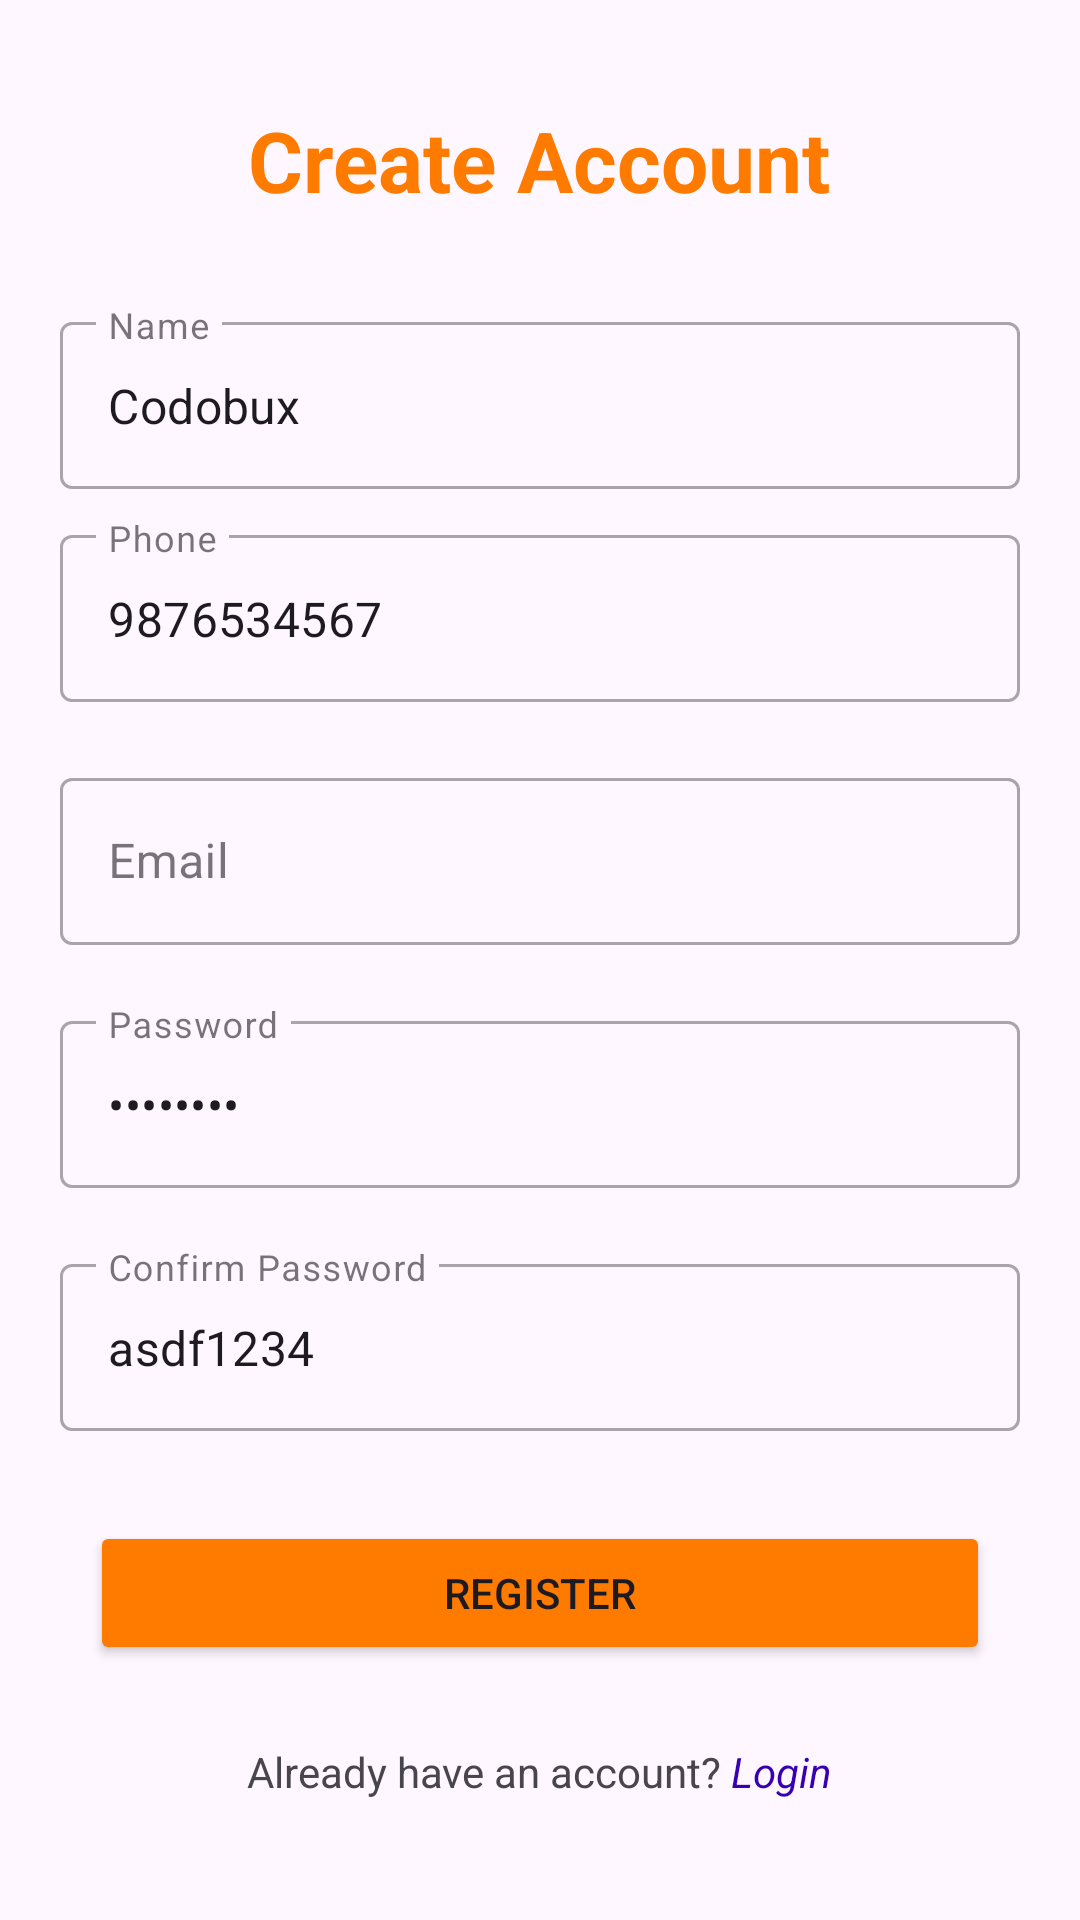

Produce the Android XML layout that renders to this screen, including the resource entries it uses.
<!-- AndroidManifest.xml: application theme Theme.AasifTest -->
<!-- res/layout/activity_signup.xml -->
<?xml version="1.0" encoding="utf-8"?>
<LinearLayout xmlns:android="http://schemas.android.com/apk/res/android"
    xmlns:app="http://schemas.android.com/apk/res-auto"
    xmlns:tools="http://schemas.android.com/tools"
    android:layout_width="match_parent"
    android:layout_height="match_parent"
    android:gravity="center_vertical"
    android:orientation="vertical"
    android:padding="10dp"
    tools:context=".views.SignupActivity">

    <TextView
        android:layout_width="wrap_content"
        android:layout_height="wrap_content"
        android:layout_gravity="center"
        android:text="@string/create_account"
        android:textColor="@color/orange"
        android:textSize="28sp"
        android:textStyle="bold" />

    <com.google.android.material.textfield.TextInputLayout
        android:layout_width="match_parent"
        android:layout_height="wrap_content"
        android:layout_marginTop="30dp"
        android:layout_marginHorizontal="10dp"
        android:hint="@string/name"
        style="@style/Widget.MaterialComponents.TextInputLayout.OutlinedBox">

        <com.google.android.material.textfield.TextInputEditText
            android:id="@+id/nameEdit"
            android:layout_width="match_parent"
            android:text="Codobux"
            android:layout_height="wrap_content" />

    </com.google.android.material.textfield.TextInputLayout>


    <com.google.android.material.textfield.TextInputLayout
        android:layout_width="match_parent"
        android:layout_height="wrap_content"
        android:layout_margin="10dp"
        android:hint="@string/phone"
        style="@style/Widget.MaterialComponents.TextInputLayout.OutlinedBox">

        <com.google.android.material.textfield.TextInputEditText
            android:id="@+id/phoneEdit"
            android:layout_width="match_parent"
            android:text="9876534567"
            android:layout_height="wrap_content" />

    </com.google.android.material.textfield.TextInputLayout>

    <com.google.android.material.textfield.TextInputLayout
        android:layout_width="match_parent"
        android:layout_height="wrap_content"
        android:layout_margin="10dp"
        android:hint="@string/email"
        style="@style/Widget.MaterialComponents.TextInputLayout.OutlinedBox">

        <com.google.android.material.textfield.TextInputEditText
            android:id="@+id/emailEdit"
            android:layout_width="match_parent"
            android:layout_height="wrap_content" />

    </com.google.android.material.textfield.TextInputLayout>

    <com.google.android.material.textfield.TextInputLayout
        android:layout_width="match_parent"
        android:layout_height="wrap_content"
        android:layout_margin="10dp"
        android:hint="@string/password"
        style="@style/Widget.MaterialComponents.TextInputLayout.OutlinedBox">

        <com.google.android.material.textfield.TextInputEditText
            android:id="@+id/passwordEdit"
            android:layout_width="match_parent"
            android:layout_height="wrap_content"
            android:inputType="textPassword"
            android:text="asdf1234" />

    </com.google.android.material.textfield.TextInputLayout>

    <com.google.android.material.textfield.TextInputLayout
        android:layout_width="match_parent"
        android:layout_height="wrap_content"
        android:layout_margin="10dp"
        android:hint="@string/confirm_password"
        style="@style/Widget.MaterialComponents.TextInputLayout.OutlinedBox">

        <com.google.android.material.textfield.TextInputEditText
            android:id="@+id/conPasswordEdit"
            android:layout_width="match_parent"
            android:layout_height="wrap_content"
            android:inputType="text"
            android:text="asdf1234" />

    </com.google.android.material.textfield.TextInputLayout>

    <Button
        android:id="@+id/register"
        android:layout_width="match_parent"
        app:cornerRadius="8dp"
        android:layout_height="wrap_content"
        android:paddingVertical="10dp"
        android:layout_margin="20dp"
        android:backgroundTint="@color/orange"
        android:text="@string/register" />

    <TextView
        android:id="@+id/loginAccount"
        android:layout_width="wrap_content"
        android:layout_height="30dp"
        android:padding="6dp"
        android:layout_gravity="center"
        android:foreground="?attr/selectableItemBackground"
        android:text="@string/login_account" />



</LinearLayout>
<!-- resources referenced by this layout -->
<resources>
  <color name="orange">#ff7b00</color>
  <string name="confirm_password">Confirm Password</string>
  <string name="create_account">Create Account</string>
  <string name="email">Email</string>
  <string name="login_account">Already have an account? <i><font color="#3700B3">Login</font></i></string>
  <string name="name">Name</string>
  <string name="password">Password</string>
  <string name="phone">Phone</string>
  <string name="register">Register</string>
  <style name="Theme.AasifTest" parent="Base.Theme.AasifTest" />
  <style name="Base.Theme.AasifTest" parent="Theme.Material3.Light.NoActionBar">
          
          
      </style>
</resources>
